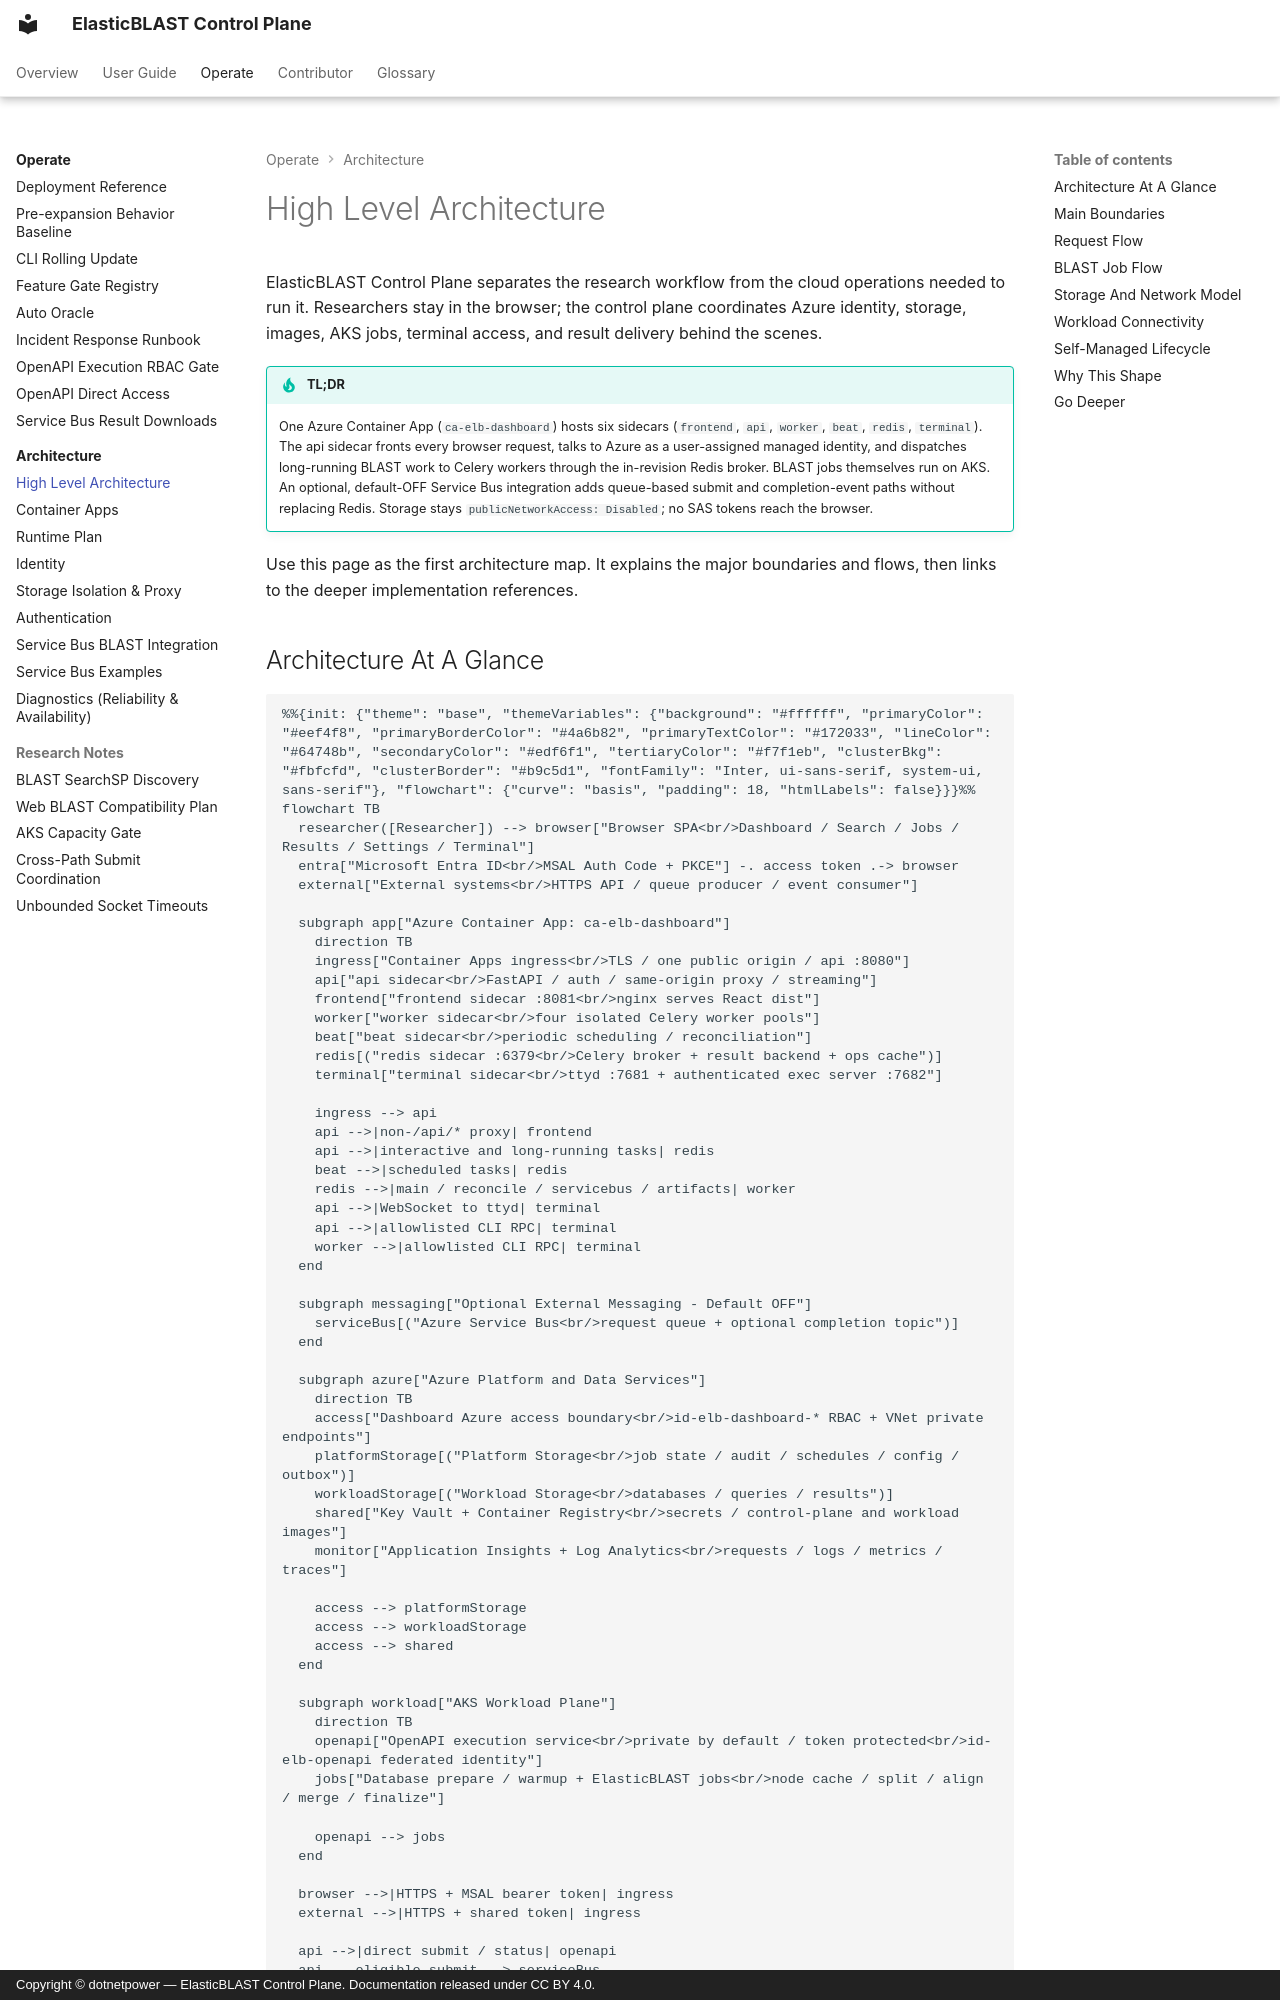

repository: dotnetpower/elb-dashboard · page: architecture/high-level/index.html · generator: mkdocs · copyright: Copyright © dotnetpower — ElasticBLAST Control Plane. Documentation released under CC BY 4.0.

---
title: High Level Architecture
description: Architectural map of ElasticBLAST Control Plane — browser and optional Service Bus ingress, the six-sidecar Azure Container App, private Storage, and AKS-backed execution.
social:
  cards_layout_options:
    title: High Level Architecture
    description: Browser and queue ingress, six sidecars, private Storage, and AKS-backed execution — how the pieces fit together.
tags:
  - architecture
---

# High Level Architecture

ElasticBLAST Control Plane separates the research workflow from the cloud operations needed to run it. Researchers stay in the browser; the control plane coordinates Azure identity, storage, images, AKS jobs, terminal access, and result delivery behind the scenes.

!!! tip "TL;DR"

    One Azure Container App (`ca-elb-dashboard`) hosts six sidecars
    (`frontend`, `api`, `worker`, `beat`, `redis`, `terminal`). The api
    sidecar fronts every browser request, talks to Azure as a user-assigned
    managed identity, and dispatches long-running BLAST work to Celery
    workers through the in-revision Redis broker. BLAST jobs themselves run
    on AKS. An optional, default-OFF Service Bus integration adds queue-based
    submit and completion-event paths without replacing Redis. Storage stays
    `publicNetworkAccess: Disabled`; no SAS tokens reach the browser.

Use this page as the first architecture map. It explains the major boundaries and flows, then links to the deeper implementation references.
